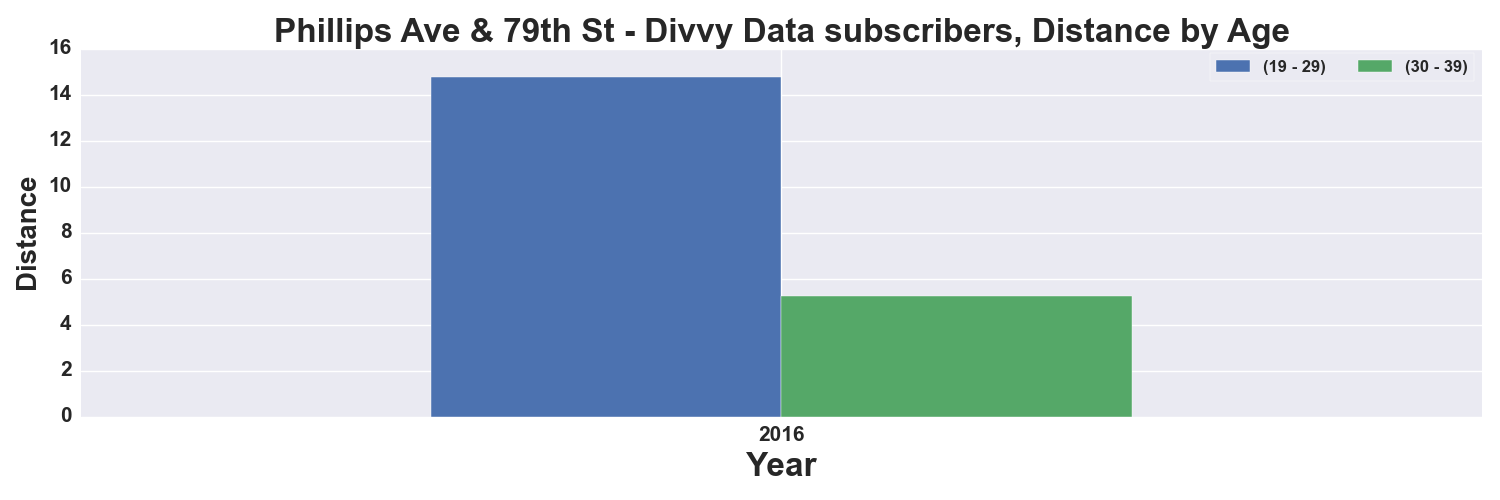

Data behind this chart, as committed beside it:
, START TIME YEAR, DISTANCE_Miles, DISTANCE_Miles
AGE_GROUP, , 19 - 29, 30 - 39
0, 2016, 14.77, 5.259
